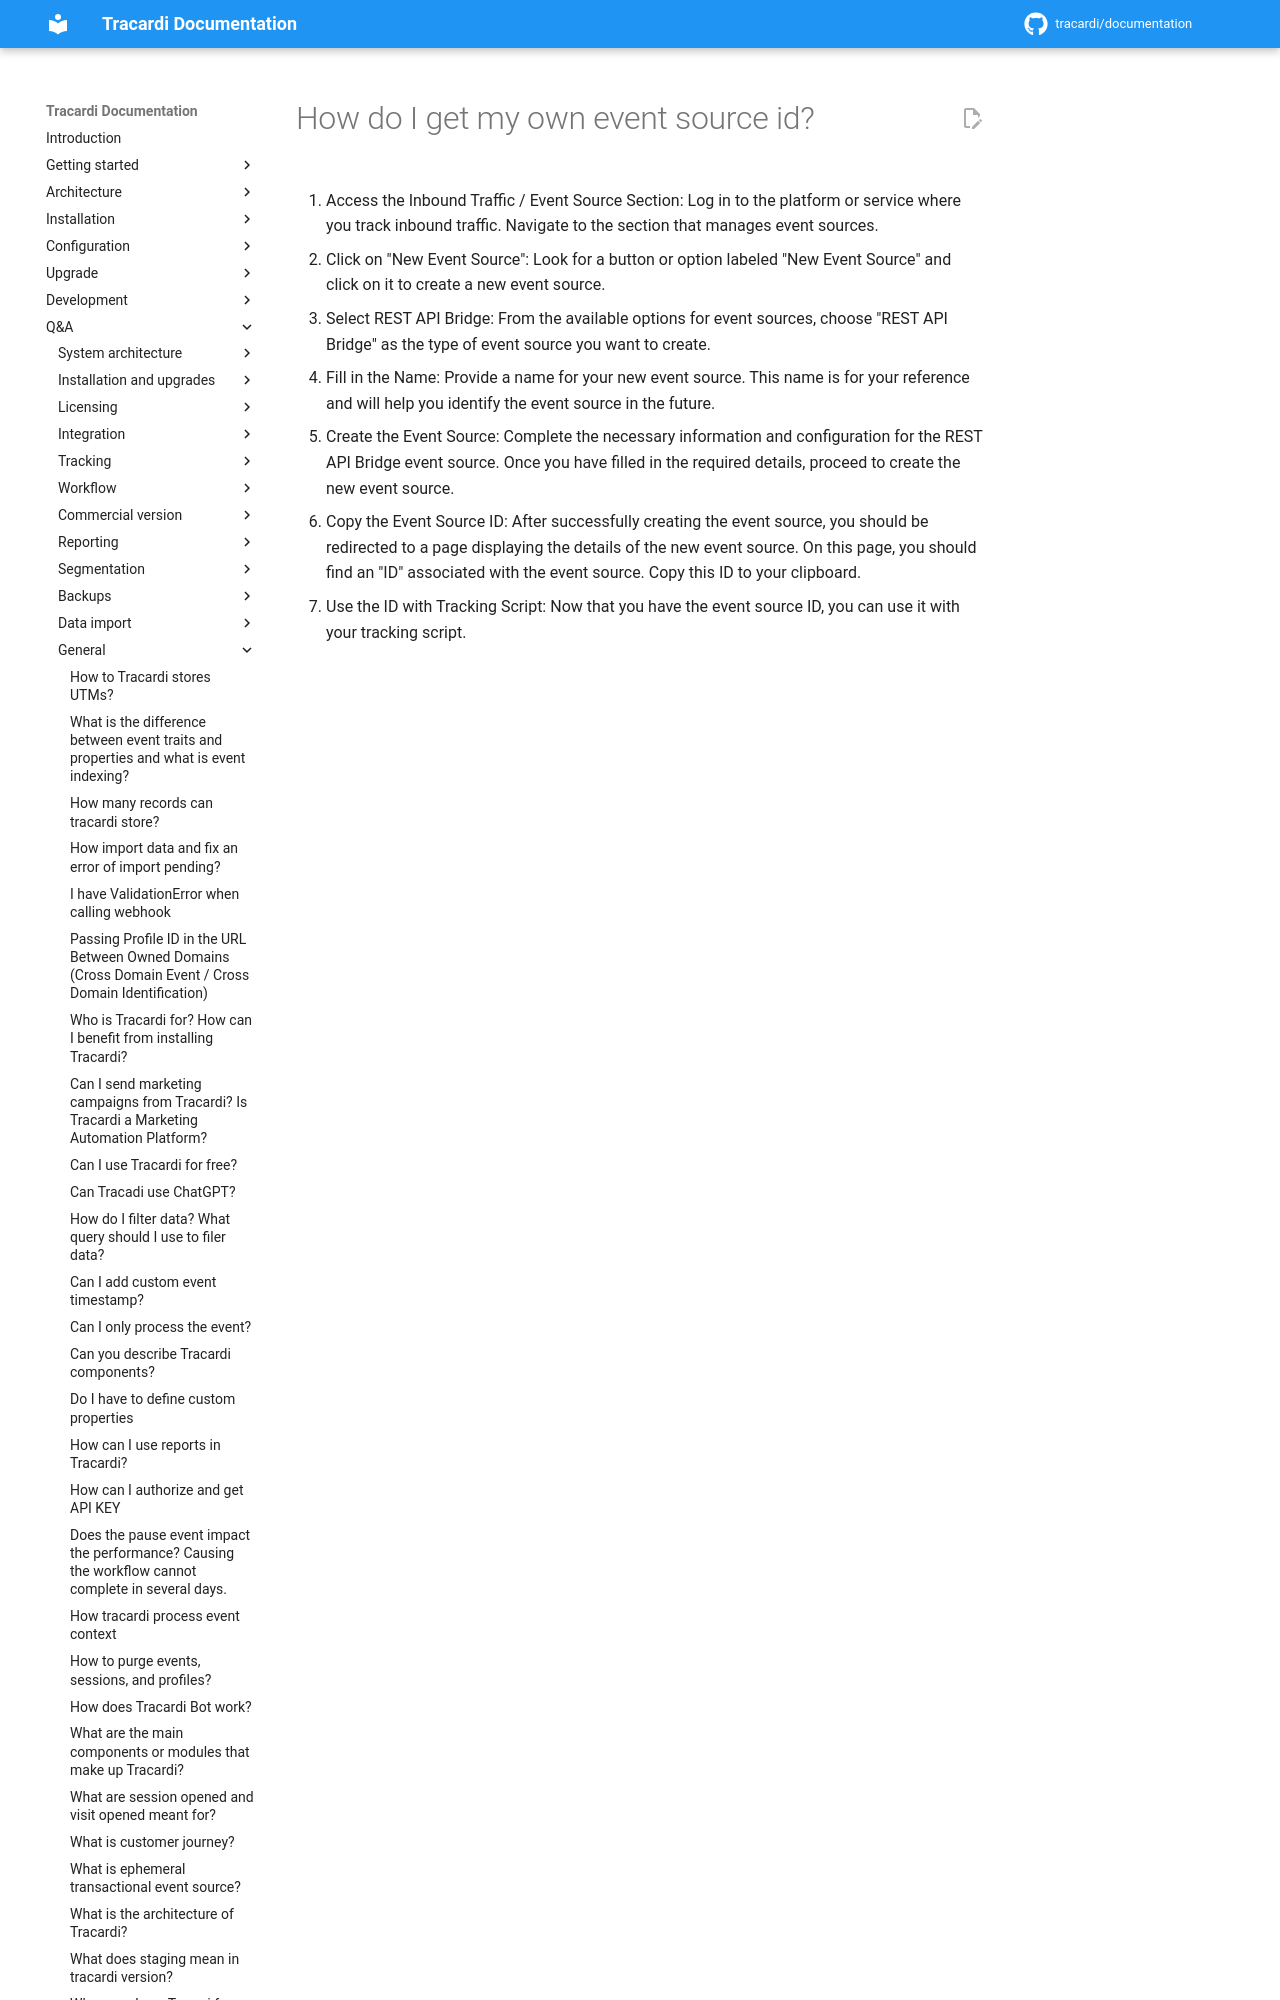

repository: Tracardi/documentation · page: 1.1.x/qa/how_do_i_get_my_own_source_id/index.html · generator: mkdocs

# How do I get my own event source id?

1. Access the Inbound Traffic / Event Source Section: Log in to the platform or service where you track inbound traffic.
   Navigate to the section that manages event sources.
